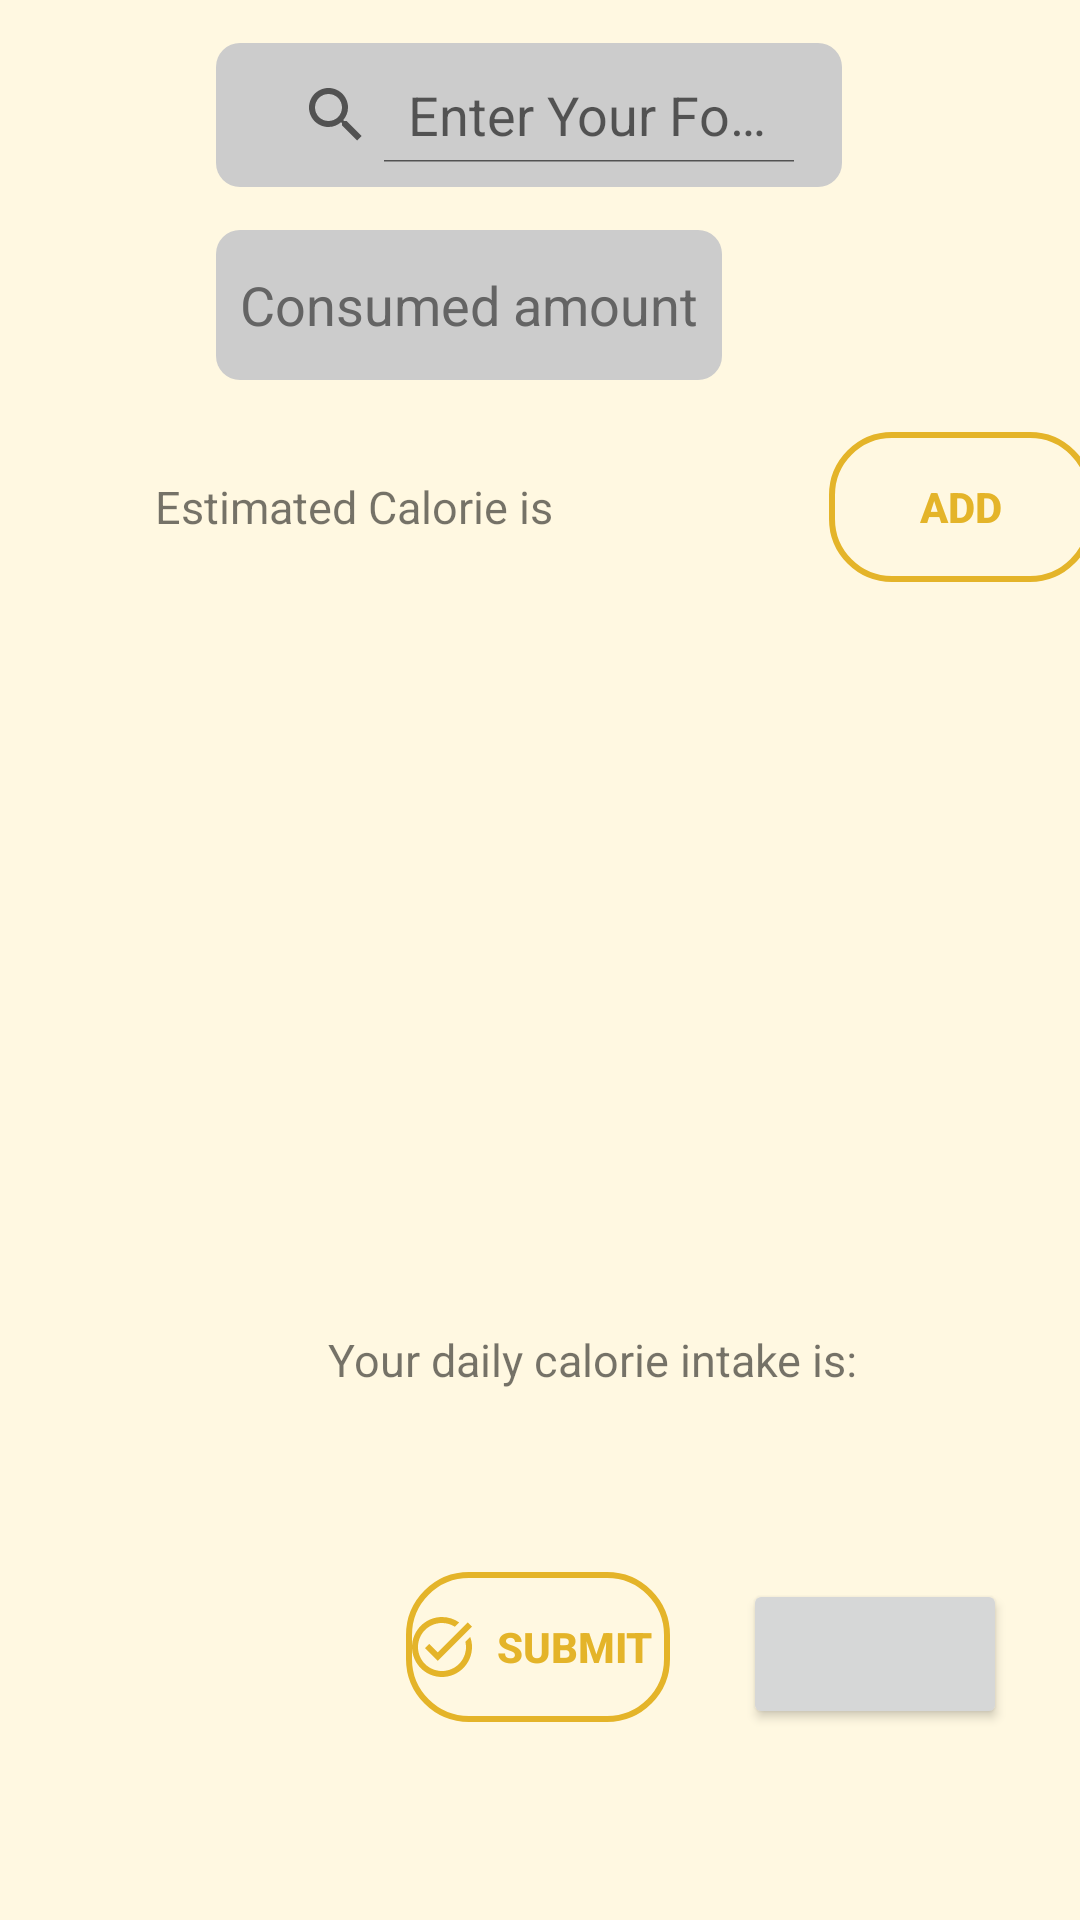

Reconstruct the res/layout file that produces this screen, plus the resources it refers to.
<!-- AndroidManifest.xml: application theme Theme.WatFit -->
<!-- res/layout/fragment_calorie_intake.xml -->
<?xml version="1.0" encoding="utf-8"?>
<androidx.constraintlayout.widget.ConstraintLayout xmlns:android="http://schemas.android.com/apk/res/android"
    xmlns:app="http://schemas.android.com/apk/res-auto"
    xmlns:tools="http://schemas.android.com/tools"
    android:layout_width="match_parent"
    android:layout_height="match_parent"
    android:gravity="center"
    tools:context=".ui.tracker.CalorieFragment">

    <androidx.constraintlayout.widget.Guideline
        android:id="@+id/guideline_vertical"
        android:layout_width="wrap_content"
        android:layout_height="wrap_content"
        android:orientation="vertical"
        app:layout_constraintGuide_percent="0.78" />
    <androidx.constraintlayout.widget.Guideline
        android:id="@+id/guideline_vertical_1"
        android:layout_width="wrap_content"
        android:layout_height="wrap_content"
        android:orientation="vertical"
        app:layout_constraintGuide_percent="0.5" />

    <androidx.constraintlayout.widget.Guideline
        android:id="@+id/guideline_vertical_2"
        android:layout_width="wrap_content"
        android:layout_height="wrap_content"
        android:orientation="vertical"
        app:layout_constraintGuide_percent="0.2" />

    <androidx.constraintlayout.widget.Guideline
        android:id="@+id/guideline_horizontal_1"
        android:layout_width="wrap_content"
        android:layout_height="wrap_content"
        android:orientation="horizontal"
        app:layout_constraintGuide_percent="0.33" />

    <androidx.constraintlayout.widget.Guideline
        android:id="@+id/guideline_horizontal_3"
        android:layout_width="wrap_content"
        android:layout_height="wrap_content"
        android:orientation="horizontal"
        app:layout_constraintGuide_percent="0.66" />
        <android.widget.SearchView
            android:id="@+id/searchViewCalorie"
            android:queryHint="@string/search_hint"
            android:layout_width="0dp"
            android:layout_height="wrap_content"
            android:background="@drawable/edittext_round_bg"
            android:textColorHint="@color/dark_gray_1"
            android:textColor="@android:color/black"
            android:iconifiedByDefault="false"
            app:layout_constraintEnd_toEndOf="@+id/guideline_vertical"
            app:layout_constraintHorizontal_bias="0.806"
            app:layout_constraintStart_toStartOf="@+id/guideline_vertical_2"
            app:layout_constraintTop_toTopOf="parent"
            app:layout_constraintBottom_toTopOf="@id/estimateCalorie"/>

        <ListView
            android:id="@+id/listview"
            android:layout_width="match_parent"
            android:layout_height="wrap_content"
            android:isScrollContainer="false"
            app:layout_constraintTop_toBottomOf="@+id/searchViewCalorie" />
        <ImageView
            android:id="@+id/imageViewCalorieSelected"
            android:layout_width="wrap_content"
            android:layout_height="wrap_content"
            app:layout_constraintEnd_toStartOf="@+id/estimateCalorie"
            app:layout_constraintStart_toStartOf="parent"
            app:layout_constraintTop_toBottomOf="@+id/searchViewCalorie"
            app:layout_constraintBottom_toTopOf="@+id/calorieHint"
            android:scaleType="fitCenter" />

        <EditText
            android:id="@+id/estimateCalorie"
            android:layout_width="wrap_content"
            android:layout_height="50dp"
            android:gravity="center"
            app:layout_constraintHorizontal_bias="-0"
            android:hint="@string/food_amount_hint"
            android:background="@drawable/edittext_round_bg"
            android:textColorHint="@color/dark_gray_1"
            android:textColor="@android:color/black"
            android:inputType="number"
            app:layout_constraintStart_toStartOf="@+id/guideline_vertical_2"
            app:layout_constraintEnd_toEndOf="@+id/guideline_vertical_1"
            app:layout_constraintTop_toBottomOf="@+id/searchViewCalorie"
            app:layout_constraintBottom_toTopOf="@+id/calorieHint" />
        <Spinner
            android:id="@+id/spinnerCalorie"
            android:layout_width="wrap_content"
            android:layout_height="wrap_content"
            android:background="@drawable/edittext_round_bg"
            android:textColorHint="@color/dark_gray_1"
            android:textColor="@android:color/black"
            android:spinnerMode="dropdown"
            app:layout_constraintEnd_toEndOf="parent"
            app:layout_constraintStart_toEndOf="@id/guideline_vertical"
            app:layout_constraintTop_toBottomOf="@+id/searchViewCalorie"
            app:layout_constraintBottom_toTopOf="@+id/calorieHint" />

        <TextView
            android:id="@+id/calorieHint"
            android:layout_width="157dp"
            android:layout_height="56dp"
            android:gravity="center"
            android:text="@string/calorie_intake_estimate"
            android:textSize="15sp"
            app:layout_constraintBottom_toBottomOf="@id/guideline_horizontal_1"
            app:layout_constraintEnd_toStartOf="@+id/calorieInput"
            app:layout_constraintStart_toStartOf="parent"
            app:layout_constraintTop_toBottomOf="@+id/estimateCalorie" />

        <TextView
            android:id="@+id/calorieInput"
            android:layout_width="wrap_content"
            android:layout_height="50dp"
            android:gravity="center"
            android:textSize="15sp"
            app:layout_constraintEnd_toStartOf="@+id/addButton"
            app:layout_constraintStart_toEndOf="@+id/calorieHint"
            app:layout_constraintTop_toBottomOf="@+id/estimateCalorie"
            app:layout_constraintBottom_toBottomOf="@id/guideline_horizontal_1"/>

        <Button
            android:id="@+id/addButton"
            android:layout_width="wrap_content"
            android:layout_height="50dp"
            android:gravity="center"
            android:text="@string/add_button_text"
            android:textColor="@color/gold_4"
            android:textStyle="bold"
            android:background="@drawable/button_rounded_corner_bg"
            app:layout_constraintEnd_toEndOf="parent"
            app:layout_constraintStart_toEndOf="@id/guideline_vertical"
            app:layout_constraintTop_toBottomOf="@+id/estimateCalorie"
            app:layout_constraintBottom_toTopOf="@id/guideline_horizontal_1" />
        <ListView
            android:id="@+id/foodSelectList"
            android:layout_width="0dp"
            android:layout_height="0dp"
            android:gravity="center"
            android:isScrollContainer="false"
            app:layout_constraintStart_toStartOf="@+id/guideline_vertical_2"
            app:layout_constraintEnd_toEndOf="@+id/guideline_vertical"
            app:layout_constraintTop_toBottomOf="@+id/guideline_horizontal_1"
            app:layout_constraintBottom_toBottomOf="@+id/guideline_horizontal_3"
            />

        <TextView
            android:id="@+id/calorieTotalText"
            android:layout_width="wrap_content"
            android:layout_height="50dp"
            android:layout_marginBottom="40dp"
            android:gravity="center"
            android:text="@string/total_calorie"
            android:textSize="15sp"
            app:layout_constraintTop_toBottomOf="@id/guideline_horizontal_3"
            app:layout_constraintBottom_toTopOf="@id/submitButton"
            app:layout_constraintEnd_toStartOf="@+id/calorieTotal"
            app:layout_constraintStart_toStartOf="@+id/guideline_vertical_2" />

        <TextView
            android:id="@+id/calorieTotal"
            android:layout_width="wrap_content"
            android:layout_height="50dp"
            android:layout_marginBottom="40dp"
            android:gravity="center"
            android:textSize="15sp"
            app:layout_constraintTop_toBottomOf="@id/guideline_horizontal_3"
            app:layout_constraintBottom_toTopOf="@id/submitButton"
            app:layout_constraintStart_toEndOf="@+id/calorieTotalText"
            app:layout_constraintEnd_toEndOf="parent"/>

        <Button
            android:id="@+id/submitButton"
            android:layout_width="wrap_content"
            android:layout_height="50dp"
            android:layout_marginBottom="60dp"
            android:gravity="center"
            android:drawableLeft="@drawable/ic_submit_24dp"
            android:text="@string/submit_button_text"
            android:textColor="@color/gold_4"
            android:textStyle="bold"
            android:background="@drawable/button_rounded_corner_bg"
            app:layout_constraintBottom_toBottomOf="parent"
            app:layout_constraintTop_toBottomOf="@id/calorieTotal"
            app:layout_constraintEnd_toEndOf="@+id/guideline_vertical"
            app:layout_constraintHorizontal_bias="0.525"
            app:layout_constraintStart_toStartOf="@+id/guideline_vertical_2" />

    <Button
        android:id="@+id/dateButtonCalorie"
        android:layout_width="wrap_content"
        android:layout_height="50dp"
        android:gravity="center"
        app:layout_constraintVertical_bias="0.43"
        app:layout_constraintBottom_toBottomOf="parent"
        app:layout_constraintEnd_toEndOf="parent"
        app:layout_constraintStart_toEndOf="@+id/submitButton"
        app:layout_constraintTop_toBottomOf="@+id/calorieTotal" />


</androidx.constraintlayout.widget.ConstraintLayout>

<!-- resources referenced by this layout -->
<resources>
  <color name="dark_gray_1">#646464</color>
  <color name="gold_4">#E4B429</color>
  <!-- drawable button_rounded_corner_bg (drawable) -->
  <shape xmlns:android="http://schemas.android.com/apk/res/android">
      <solid android:color="@android:color/transparent" />
      <stroke
          android:color="@color/gold_4"
          android:width="2dp" />
      <corners android:radius="20dp" />
  </shape>
  <!-- drawable edittext_round_bg (drawable) -->
  <?xml version="1.0" encoding="utf-8"?>
  <shape xmlns:android="http://schemas.android.com/apk/res/android">
      <solid android:color="@color/medium_gray" /> 
      <corners android:radius="8dp" /> 
      <padding
          android:left="8dp"
          android:top="8dp"
          android:right="8dp"
          android:bottom="8dp" /> 
  </shape>
  <!-- drawable ic_submit_24dp (drawable) -->
  <vector android:height="24dp" android:tint="#E4B429"
      android:viewportHeight="24" android:viewportWidth="24"
      android:width="24dp" xmlns:android="http://schemas.android.com/apk/res/android">
      <path android:fillColor="@android:color/white" android:pathData="M22,5.18L10.59,16.6l-4.24,-4.24l1.41,-1.41l2.83,2.83l10,-10L22,5.18zM19.79,10.22C19.92,10.79 20,11.39 20,12c0,4.42 -3.58,8 -8,8s-8,-3.58 -8,-8c0,-4.42 3.58,-8 8,-8c1.58,0 3.04,0.46 4.28,1.25l1.44,-1.44C16.1,2.67 14.13,2 12,2C6.48,2 2,6.48 2,12c0,5.52 4.48,10 10,10s10,-4.48 10,-10c0,-1.19 -0.22,-2.33 -0.6,-3.39L19.79,10.22z"/>
  </vector>
  <string name="add_button_text">Add</string>
  <string name="calorie_intake_estimate">Estimated Calorie is</string>
  <string name="food_amount_hint">Consumed amount</string>
  <string name="search_hint">Enter Your Food</string>
  <string name="submit_button_text">Submit</string>
  <string name="total_calorie">Your daily calorie intake is:</string>
  <style name="Theme.WatFit" parent="Theme.MaterialComponents.DayNight.DarkActionBar">
          
          <item name="colorPrimary">@color/gold_4</item>
          <item name="colorPrimaryVariant">@color/gold_3</item>
          <item name="colorOnPrimary">@color/white</item>
          
          <item name="colorSecondary">@color/teal_200</item>
          <item name="colorSecondaryVariant">@color/teal_700</item>
          <item name="colorOnSecondary">@color/black</item>
          
          <item name="android:statusBarColor">?attr/colorOnSecondary</item>
  
          
          <item name="android:windowBackground">@color/light_beige_1</item> 
      </style>
  <color name="medium_gray">#CCCCCC</color>
  <color name="gold_3">#FFD54F</color>
  <color name="white">#FFFFFFFF</color>
  <color name="teal_200">#FF03DAC5</color>
  <color name="teal_700">#FF018786</color>
  <color name="black">#FF000000</color>
  <color name="light_beige_1">#FFF8E1</color>
</resources>
